Dataset: training (GitHub, arfianaja/deteksi_jenis_awan). Classes: cumulunimbus, cumulus, nimbostratus, stratocumulus, stratus.

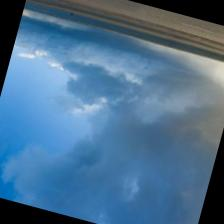
Label: nimbostratus

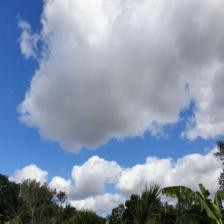
Label: cumulus

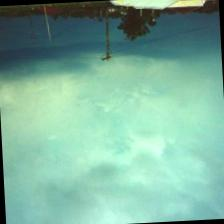
Label: stratocumulus

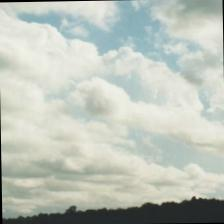
Label: stratus

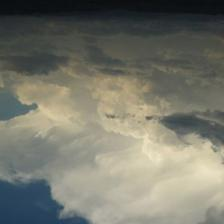
Label: cumulunimbus

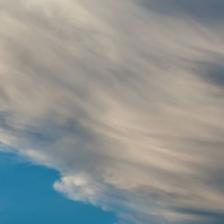
Label: nimbostratus
